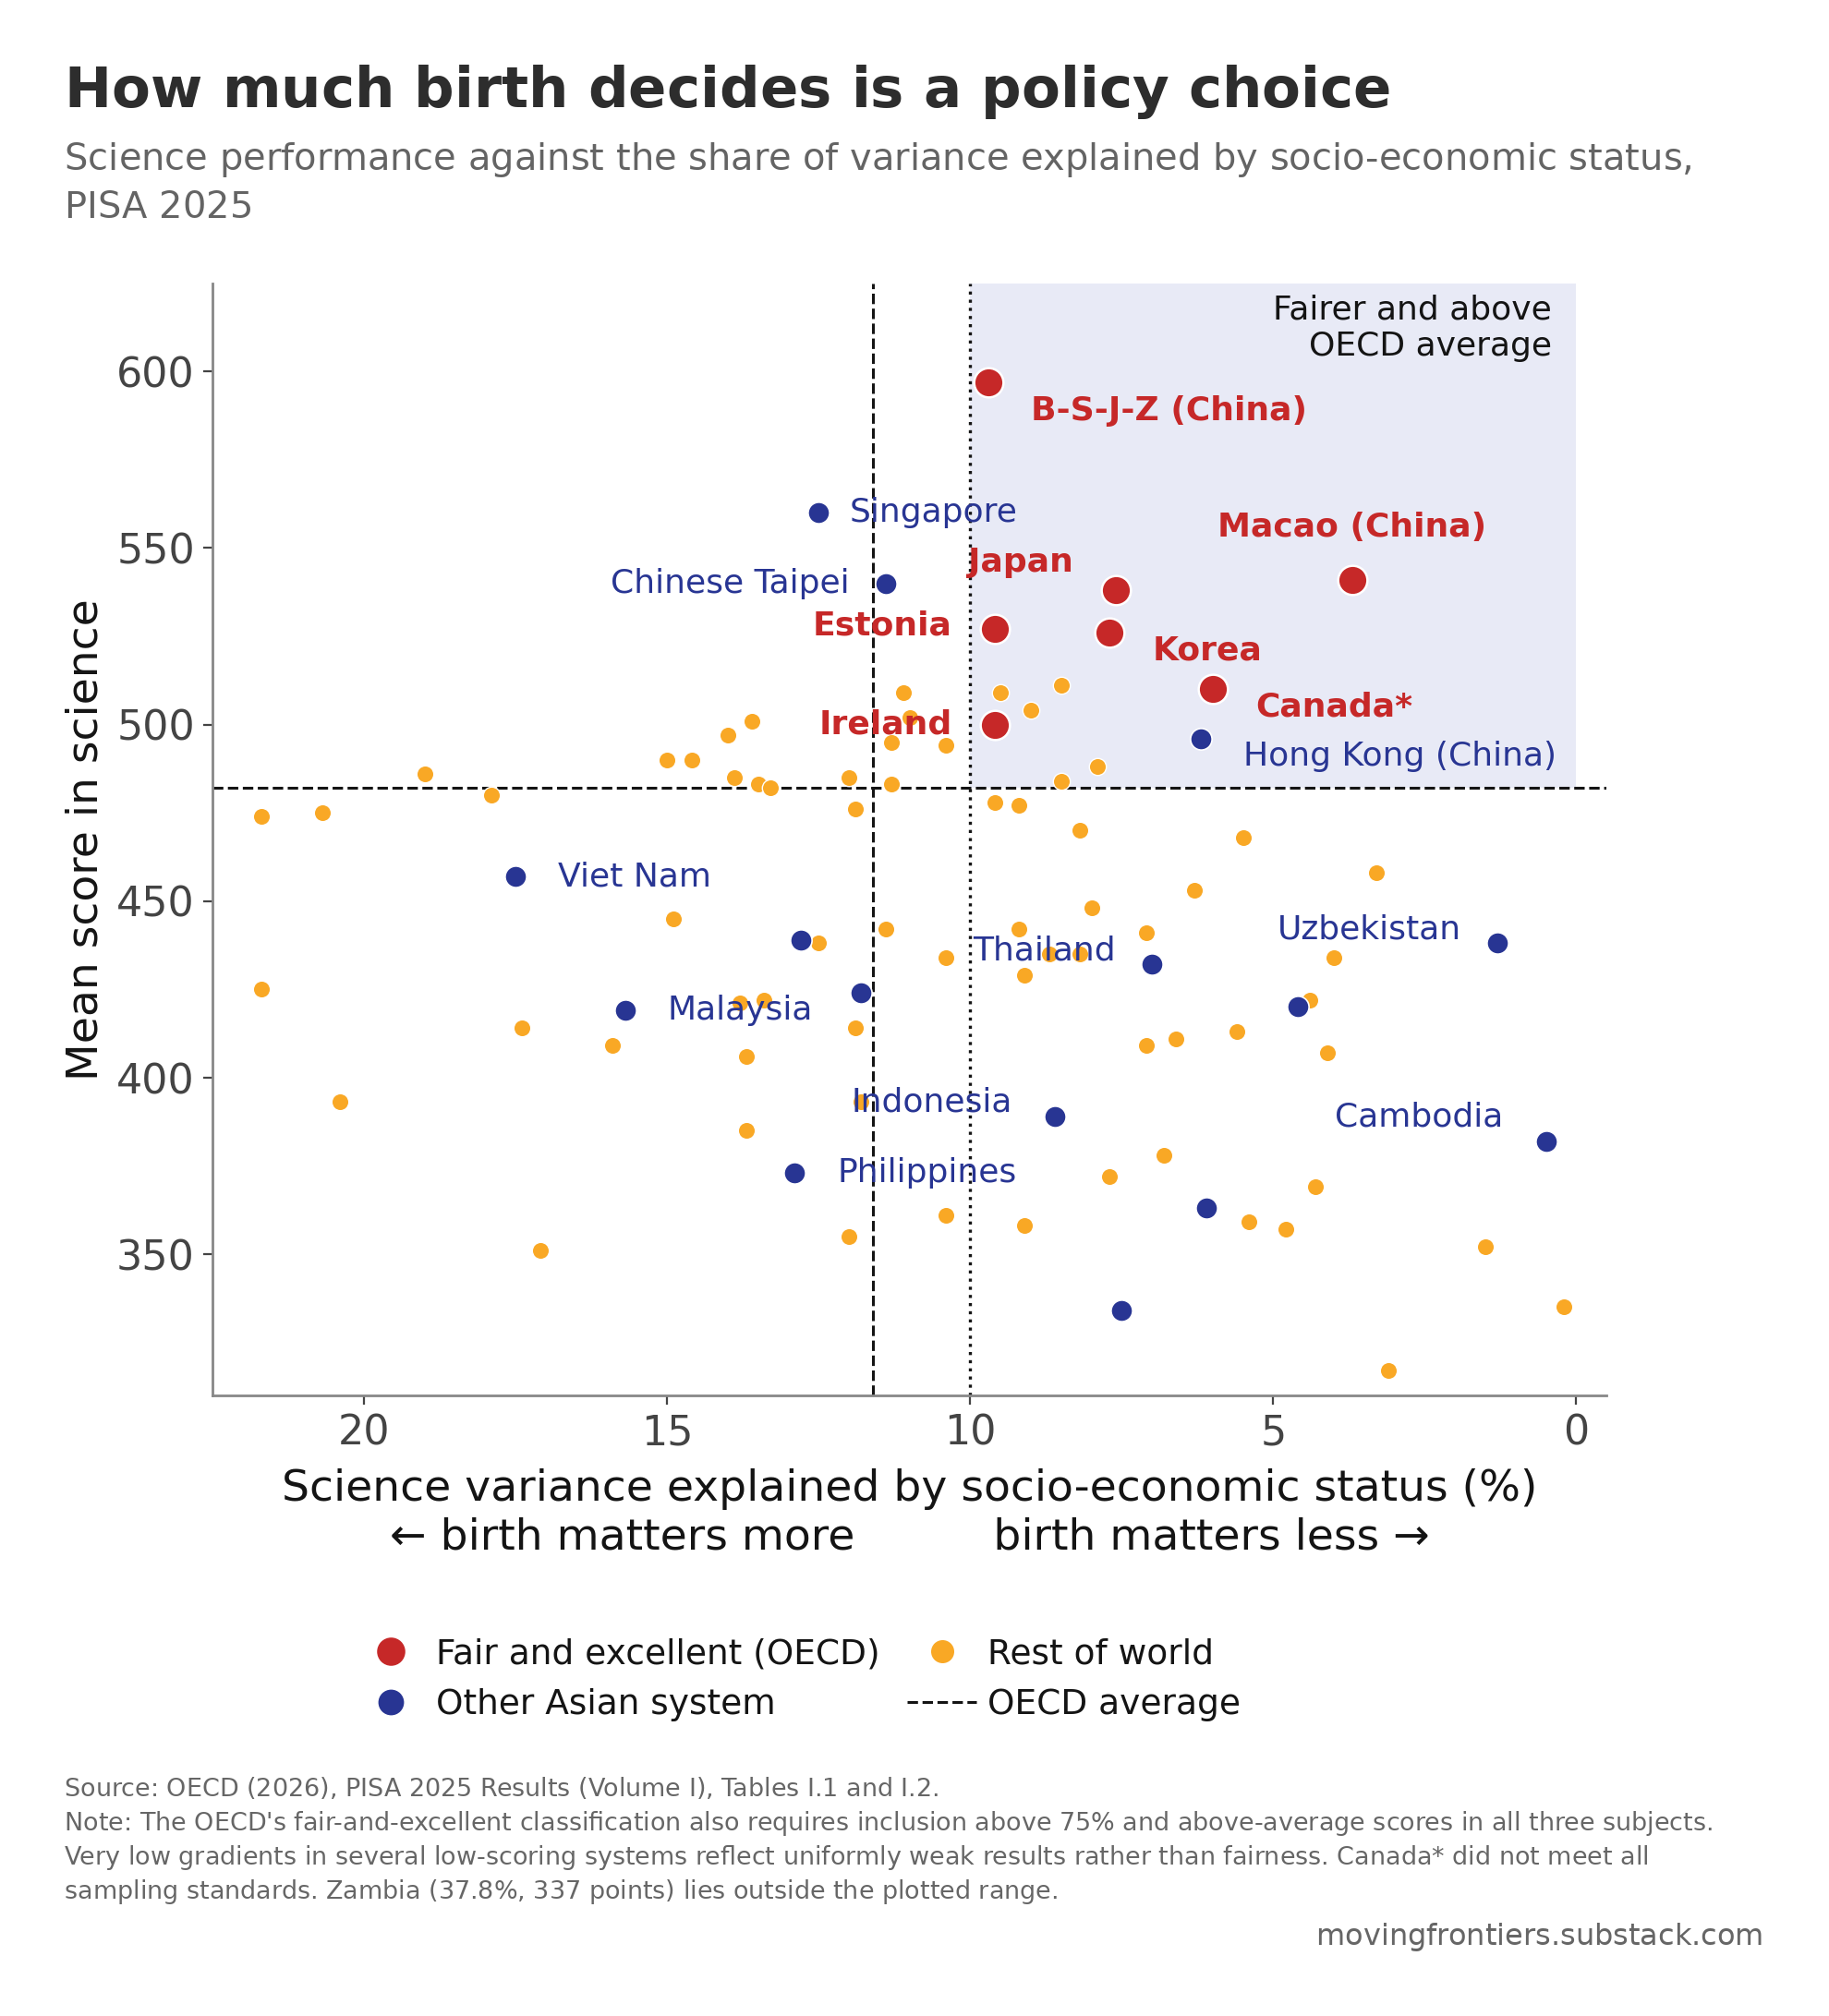

Values plotted in this chart, from the file beside it:
system, escs_variance_pct, science_mean, asian_system, equitable_high_performer
Albania, 8.7, 435.0, 0, 0
Argentina, 11.8, 393.0, 0, 0
Armenia, 4.3, 369.0, 0, 0
Australia, 9.5, 509.0, 0, 0
Austria, 14.0, 497.0, 0, 0
Azerbaijan, 7.1, 409.0, 0, 0
B-S-J-Z (China), 9.7, 597.0, 1, 1
Belgium, 14.6, 490.0, 0, 0
Brazil, 15.9, 409.0, 0, 0
Brunei Darussalam, 12.8, 439.0, 1, 0
Bulgaria, 13.8, 421.0, 0, 0
Cambodia, 0.5, 382.0, 1, 0
Canada, 6.0, 510.0, 0, 1
Chile, 11.4, 442.0, 0, 0
Chinese Taipei, 11.4, 540.0, 1, 0
Colombia, 17.4, 414.0, 0, 0
Croatia, 11.9, 476.0, 0, 0
Cyprus, 6.6, 411.0, 0, 0
Czechia, 15.0, 490.0, 0, 0
Denmark, 9.6, 478.0, 0, 0
Dominican Republic, 10.4, 361.0, 0, 0
Dushanbe (Tajikistan), 7.5, 334.0, 1, 0
Ecuador, 20.4, 393.0, 0, 0
El Salvador, 13.7, 385.0, 0, 0
Estonia, 9.6, 527.0, 0, 1
Finland, 9.0, 504.0, 0, 0
France, 13.5, 483.0, 0, 0
Georgia, 4.4, 422.0, 0, 0
Germany, 19.0, 486.0, 0, 0
Greece, 10.4, 434.0, 0, 0
Guatemala, 17.1, 351.0, 0, 0
Hong Kong (China), 6.2, 496.0, 1, 0
Hungary, 17.9, 480.0, 0, 0
Iceland, 7.1, 441.0, 0, 0
Indonesia, 8.6, 389.0, 1, 0
Ireland, 9.6, 500.0, 0, 1
Israel, 9.2, 442.0, 0, 0
Italy, 11.3, 483.0, 0, 0
Japan, 7.6, 538.0, 1, 1
Jordan, 4.1, 407.0, 0, 0
Kazakhstan, 4.6, 420.0, 1, 0
Kenya, 0.2, 335.0, 0, 0
Korea, 7.7, 526.0, 1, 1
Kosovo, 4.8, 357.0, 0, 0
Kurdistan Region (Iraq), 1.5, 352.0, 0, 0
Kyrgyzstan, 6.1, 363.0, 1, 0
Latvia, 5.5, 468.0, 0, 0
Lebanon, 7.7, 372.0, 0, 0
Lithuania, 7.9, 488.0, 0, 0
Luxembourg, 21.7, 474.0, 0, 0
Macao (China), 3.7, 541.0, 1, 1
Malaysia, 15.7, 419.0, 1, 0
Malta, 6.3, 453.0, 0, 0
Mauritius, 12.5, 438.0, 0, 0
Mexico, 11.9, 414.0, 0, 0
Moldova, 13.4, 422.0, 0, 0
Mongolia, 11.8, 424.0, 1, 0
Montenegro, 8.2, 435.0, 0, 0
Morocco, 9.1, 358.0, 0, 0
Netherlands, 13.9, 485.0, 0, 0
... 30 more rows
